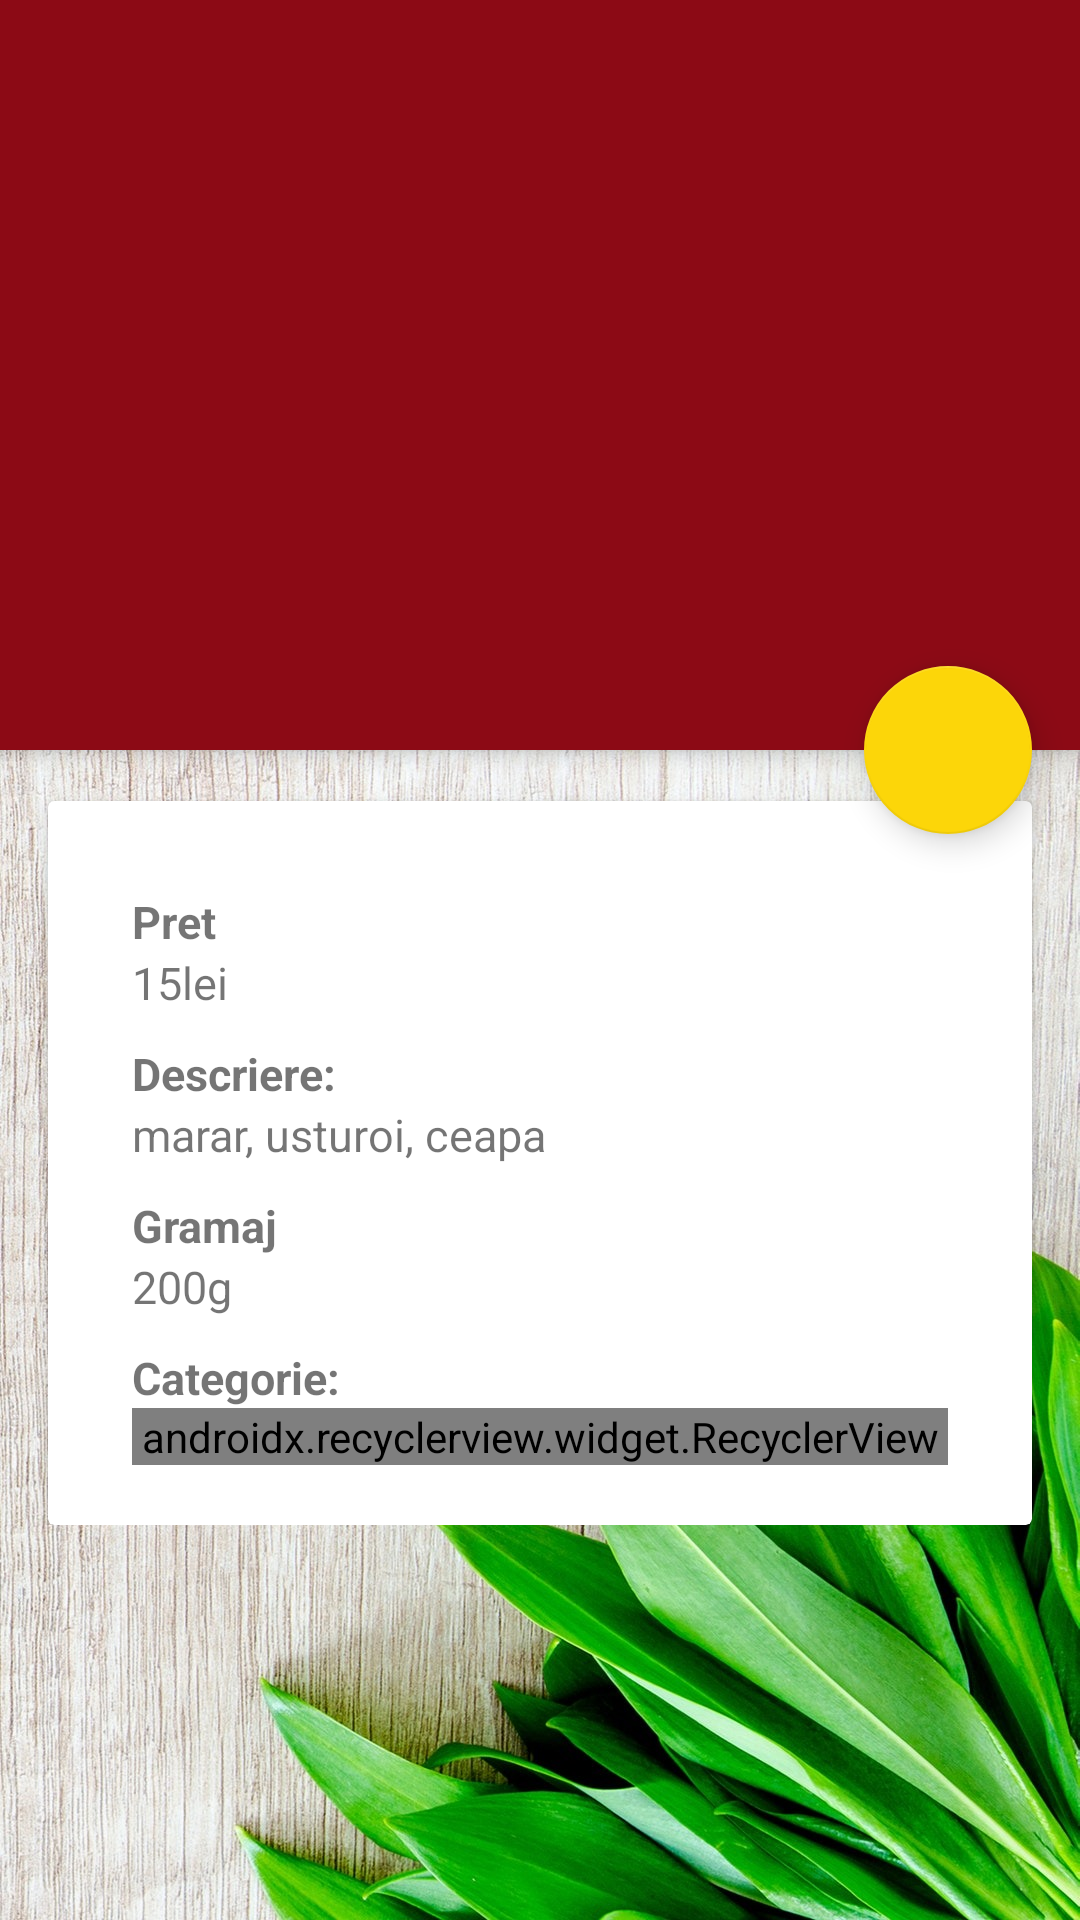

Android layout source for this screen:
<!-- AndroidManifest.xml: activity theme AppTheme.NoActionBar -->
<!-- res/layout/activity_dish.xml -->
<?xml version="1.0" encoding="utf-8"?>
<android.support.design.widget.CoordinatorLayout
        xmlns:android="http://schemas.android.com/apk/res/android"
        xmlns:app="http://schemas.android.com/apk/res-auto"
        android:layout_width="match_parent"
        android:layout_height="match_parent"
    android:background="@drawable/dish_bg">

        <android.support.design.widget.AppBarLayout
            android:id="@+id/appbar_layout"
            android:layout_width="match_parent"
            android:layout_height="250dp"
            android:theme="@style/ThemeOverlay.AppCompat.Dark.ActionBar">

            <android.support.design.widget.CollapsingToolbarLayout
                android:id="@+id/collapsing_toolbar"
                android:layout_width="match_parent"
                android:layout_height="match_parent"
                android:elevation="4dp"
                app:contentScrim="?attr/colorPrimary">

                <ImageView
                    android:id="@+id/imageview_dish"
                    android:layout_width="match_parent"
                    android:layout_height="match_parent"
                    android:scaleType="centerCrop"
                    app:layout_collapseMode="parallax"/>
                <View
                    android:layout_width="match_parent"
                    android:layout_height="match_parent"
                    android:layout_alignBottom="@+id/imageview_dish"
                    android:background="@color/dish_title_bg"
                    app:layout_collapseMode="pin"/>


                <android.support.v7.widget.Toolbar
                    android:id="@+id/toolbar"
                    android:layout_marginTop="20dp"
                    android:layout_width="match_parent"
                    android:layout_height="?attr/actionBarSize"
                    app:layout_collapseMode="pin"/>

            </android.support.design.widget.CollapsingToolbarLayout>

        </android.support.design.widget.AppBarLayout>

        <android.support.v4.widget.NestedScrollView
            android:layout_width="match_parent"
            android:layout_height="match_parent"
            app:layout_behavior="@string/appbar_scrolling_view_behavior">

            <LinearLayout
                android:layout_width="match_parent"
                android:layout_height="match_parent"
                android:orientation="vertical"
                android:paddingTop="14dp">

                <android.support.v7.widget.CardView
                    android:layout_width="match_parent"
                    android:layout_height="wrap_content"
                    android:layout_marginTop="3dp"
                    android:layout_marginLeft="16dp"
                    android:layout_marginRight="16dp">

                        <LinearLayout
                            android:layout_width="match_parent"
                            android:layout_height="wrap_content"
                            android:paddingTop="30dp"
                            android:paddingBottom="20dp"
                            android:orientation="vertical"
                            android:paddingLeft="28dp"
                            android:paddingRight="28dp">

                            <TextView
                                android:text="@string/price_dish"
                                android:layout_width="match_parent"
                                android:layout_height="wrap_content"
                                android:textStyle="bold"
                                android:textSize="@dimen/event_title_field_size" />
                            <TextView
                                android:id="@+id/dish_price"
                                android:text="15lei"
                                android:layout_width="match_parent"
                                android:layout_height="wrap_content"
                                android:textSize="@dimen/event_field_size" />


                            <TextView
                                android:text="@string/dish_description"
                                android:layout_width="match_parent"
                                android:layout_height="wrap_content"
                                android:textStyle="bold"
                                android:layout_marginTop="10dp"
                                android:textSize="@dimen/event_title_field_size"/>
                            <TextView
                                android:id="@+id/dish_description"
                                android:text="marar, usturoi, ceapa"
                                android:layout_width="match_parent"
                                android:textSize="@dimen/event_field_size"
                                android:layout_height="wrap_content" />



                            <TextView
                                android:text="@string/dish_grammage"
                                android:layout_width="match_parent"
                                android:layout_height="wrap_content"
                                android:textStyle="bold"
                                android:layout_marginTop="10dp"
                                android:textSize="@dimen/event_title_field_size"/>
                            <TextView
                                android:id="@+id/dish_grammage"
                                android:text="200g"
                                android:layout_width="match_parent"
                                android:textSize="@dimen/event_field_size"
                                android:layout_height="wrap_content" />

                            <TextView
                                android:text="@string/dish_categories"
                                android:layout_width="match_parent"
                                android:layout_height="wrap_content"
                                android:textStyle="bold"
                                android:layout_marginTop="10dp"
                                android:textSize="@dimen/event_title_field_size"/>
                            <android.support.v7.widget.RecyclerView
                                android:id="@+id/dish_categories"
                                android:orientation="horizontal"
                                app:layoutManager="android.support.v7.widget.LinearLayoutManager"
                                android:layout_width="match_parent"
                                android:layout_height="wrap_content" />


                        </LinearLayout>

                </android.support.v7.widget.CardView>


            </LinearLayout>

        </android.support.v4.widget.NestedScrollView>



    <android.support.design.widget.FloatingActionButton
        android:id="@+id/fab"
        android:layout_width="wrap_content"
        android:layout_height="wrap_content"
        android:layout_margin="@dimen/fab_margin"
        app:srcCompat="@drawable/ic_add_shopping_cart"
        app:layout_anchor="@id/appbar_layout"
        app:layout_anchorGravity="bottom|right|end"/>

    </android.support.design.widget.CoordinatorLayout>
<!-- resources referenced by this layout -->
<resources>
  <color name="dish_title_bg">#5c000000</color>
  <dimen name="event_field_size">15sp</dimen>
  <dimen name="event_title_field_size">15sp</dimen>
  <dimen name="fab_margin">16dp</dimen>
  <!-- drawable dish_bg: jpeg bitmap (drawable, 629983 bytes) -->
  <string name="dish_categories">Categorie:</string>
  <string name="dish_description">Descriere:</string>
  <string name="dish_grammage">Gramaj</string>
  <string name="price_dish">Pret</string>
  <style name="AppTheme.NoActionBar">
          <item name="windowActionBar">false</item>
          <item name="windowNoTitle">true</item>
      </style>
</resources>
